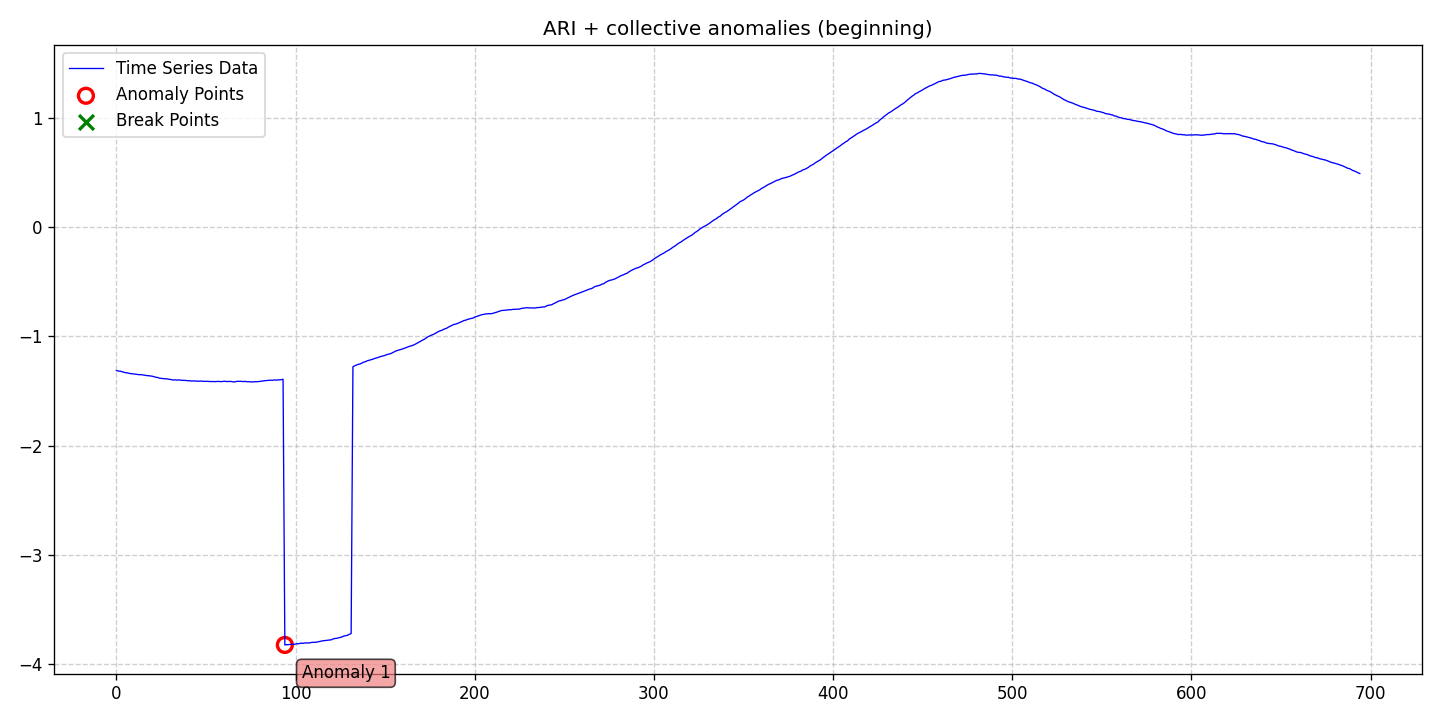

Data behind this chart, as committed beside it:
date, data, stationary, det_lin_up, det_lin_down, det_quad, det_cubic, det_exp, det_damped, stoc_trend, volatility, single_seas, multiple_seas, point_anom_single, point_anom_multi, collect_anom, context_anom, mean_shift, var_shift, trend_shift, point_anom_count, point_anom_location, point_anom_point, collect_anom_count
2020-01-01, -1.312, 0, 0, 0, 0, 0, 0, 0, 1, 0, 0, 0, 0, 0, 1, 0, 0, 0, 0, 0, none, , 1
2020-01-02, -1.316, 0, 0, 0, 0, 0, 0, 0, 1, 0, 0, 0, 0, 0, 1, 0, 0, 0, 0, 0, none, , 1
2020-01-03, -1.318, 0, 0, 0, 0, 0, 0, 0, 1, 0, 0, 0, 0, 0, 1, 0, 0, 0, 0, 0, none, , 1
2020-01-04, -1.322, 0, 0, 0, 0, 0, 0, 0, 1, 0, 0, 0, 0, 0, 1, 0, 0, 0, 0, 0, none, , 1
2020-01-05, -1.326, 0, 0, 0, 0, 0, 0, 0, 1, 0, 0, 0, 0, 0, 1, 0, 0, 0, 0, 0, none, , 1
2020-01-06, -1.332, 0, 0, 0, 0, 0, 0, 0, 1, 0, 0, 0, 0, 0, 1, 0, 0, 0, 0, 0, none, , 1
2020-01-07, -1.333, 0, 0, 0, 0, 0, 0, 0, 1, 0, 0, 0, 0, 0, 1, 0, 0, 0, 0, 0, none, , 1
2020-01-08, -1.337, 0, 0, 0, 0, 0, 0, 0, 1, 0, 0, 0, 0, 0, 1, 0, 0, 0, 0, 0, none, , 1
2020-01-09, -1.34, 0, 0, 0, 0, 0, 0, 0, 1, 0, 0, 0, 0, 0, 1, 0, 0, 0, 0, 0, none, , 1
2020-01-10, -1.341, 0, 0, 0, 0, 0, 0, 0, 1, 0, 0, 0, 0, 0, 1, 0, 0, 0, 0, 0, none, , 1
2020-01-11, -1.344, 0, 0, 0, 0, 0, 0, 0, 1, 0, 0, 0, 0, 0, 1, 0, 0, 0, 0, 0, none, , 1
2020-01-12, -1.346, 0, 0, 0, 0, 0, 0, 0, 1, 0, 0, 0, 0, 0, 1, 0, 0, 0, 0, 0, none, , 1
2020-01-13, -1.348, 0, 0, 0, 0, 0, 0, 0, 1, 0, 0, 0, 0, 0, 1, 0, 0, 0, 0, 0, none, , 1
2020-01-14, -1.35, 0, 0, 0, 0, 0, 0, 0, 1, 0, 0, 0, 0, 0, 1, 0, 0, 0, 0, 0, none, , 1
2020-01-15, -1.349, 0, 0, 0, 0, 0, 0, 0, 1, 0, 0, 0, 0, 0, 1, 0, 0, 0, 0, 0, none, , 1
2020-01-16, -1.353, 0, 0, 0, 0, 0, 0, 0, 1, 0, 0, 0, 0, 0, 1, 0, 0, 0, 0, 0, none, , 1
2020-01-17, -1.355, 0, 0, 0, 0, 0, 0, 0, 1, 0, 0, 0, 0, 0, 1, 0, 0, 0, 0, 0, none, , 1
2020-01-18, -1.358, 0, 0, 0, 0, 0, 0, 0, 1, 0, 0, 0, 0, 0, 1, 0, 0, 0, 0, 0, none, , 1
2020-01-19, -1.359, 0, 0, 0, 0, 0, 0, 0, 1, 0, 0, 0, 0, 0, 1, 0, 0, 0, 0, 0, none, , 1
2020-01-20, -1.362, 0, 0, 0, 0, 0, 0, 0, 1, 0, 0, 0, 0, 0, 1, 0, 0, 0, 0, 0, none, , 1
2020-01-21, -1.364, 0, 0, 0, 0, 0, 0, 0, 1, 0, 0, 0, 0, 0, 1, 0, 0, 0, 0, 0, none, , 1
2020-01-22, -1.369, 0, 0, 0, 0, 0, 0, 0, 1, 0, 0, 0, 0, 0, 1, 0, 0, 0, 0, 0, none, , 1
2020-01-23, -1.373, 0, 0, 0, 0, 0, 0, 0, 1, 0, 0, 0, 0, 0, 1, 0, 0, 0, 0, 0, none, , 1
2020-01-24, -1.375, 0, 0, 0, 0, 0, 0, 0, 1, 0, 0, 0, 0, 0, 1, 0, 0, 0, 0, 0, none, , 1
2020-01-25, -1.382, 0, 0, 0, 0, 0, 0, 0, 1, 0, 0, 0, 0, 0, 1, 0, 0, 0, 0, 0, none, , 1
2020-01-26, -1.384, 0, 0, 0, 0, 0, 0, 0, 1, 0, 0, 0, 0, 0, 1, 0, 0, 0, 0, 0, none, , 1
2020-01-27, -1.386, 0, 0, 0, 0, 0, 0, 0, 1, 0, 0, 0, 0, 0, 1, 0, 0, 0, 0, 0, none, , 1
2020-01-28, -1.387, 0, 0, 0, 0, 0, 0, 0, 1, 0, 0, 0, 0, 0, 1, 0, 0, 0, 0, 0, none, , 1
2020-01-29, -1.387, 0, 0, 0, 0, 0, 0, 0, 1, 0, 0, 0, 0, 0, 1, 0, 0, 0, 0, 0, none, , 1
2020-01-30, -1.392, 0, 0, 0, 0, 0, 0, 0, 1, 0, 0, 0, 0, 0, 1, 0, 0, 0, 0, 0, none, , 1
2020-01-31, -1.393, 0, 0, 0, 0, 0, 0, 0, 1, 0, 0, 0, 0, 0, 1, 0, 0, 0, 0, 0, none, , 1
2020-02-01, -1.397, 0, 0, 0, 0, 0, 0, 0, 1, 0, 0, 0, 0, 0, 1, 0, 0, 0, 0, 0, none, , 1
2020-02-02, -1.398, 0, 0, 0, 0, 0, 0, 0, 1, 0, 0, 0, 0, 0, 1, 0, 0, 0, 0, 0, none, , 1
2020-02-03, -1.397, 0, 0, 0, 0, 0, 0, 0, 1, 0, 0, 0, 0, 0, 1, 0, 0, 0, 0, 0, none, , 1
2020-02-04, -1.4, 0, 0, 0, 0, 0, 0, 0, 1, 0, 0, 0, 0, 0, 1, 0, 0, 0, 0, 0, none, , 1
2020-02-05, -1.397, 0, 0, 0, 0, 0, 0, 0, 1, 0, 0, 0, 0, 0, 1, 0, 0, 0, 0, 0, none, , 1
2020-02-06, -1.401, 0, 0, 0, 0, 0, 0, 0, 1, 0, 0, 0, 0, 0, 1, 0, 0, 0, 0, 0, none, , 1
2020-02-07, -1.402, 0, 0, 0, 0, 0, 0, 0, 1, 0, 0, 0, 0, 0, 1, 0, 0, 0, 0, 0, none, , 1
2020-02-08, -1.403, 0, 0, 0, 0, 0, 0, 0, 1, 0, 0, 0, 0, 0, 1, 0, 0, 0, 0, 0, none, , 1
2020-02-09, -1.403, 0, 0, 0, 0, 0, 0, 0, 1, 0, 0, 0, 0, 0, 1, 0, 0, 0, 0, 0, none, , 1
2020-02-10, -1.406, 0, 0, 0, 0, 0, 0, 0, 1, 0, 0, 0, 0, 0, 1, 0, 0, 0, 0, 0, none, , 1
2020-02-11, -1.405, 0, 0, 0, 0, 0, 0, 0, 1, 0, 0, 0, 0, 0, 1, 0, 0, 0, 0, 0, none, , 1
2020-02-12, -1.408, 0, 0, 0, 0, 0, 0, 0, 1, 0, 0, 0, 0, 0, 1, 0, 0, 0, 0, 0, none, , 1
2020-02-13, -1.407, 0, 0, 0, 0, 0, 0, 0, 1, 0, 0, 0, 0, 0, 1, 0, 0, 0, 0, 0, none, , 1
2020-02-14, -1.408, 0, 0, 0, 0, 0, 0, 0, 1, 0, 0, 0, 0, 0, 1, 0, 0, 0, 0, 0, none, , 1
2020-02-15, -1.41, 0, 0, 0, 0, 0, 0, 0, 1, 0, 0, 0, 0, 0, 1, 0, 0, 0, 0, 0, none, , 1
2020-02-16, -1.41, 0, 0, 0, 0, 0, 0, 0, 1, 0, 0, 0, 0, 0, 1, 0, 0, 0, 0, 0, none, , 1
2020-02-17, -1.408, 0, 0, 0, 0, 0, 0, 0, 1, 0, 0, 0, 0, 0, 1, 0, 0, 0, 0, 0, none, , 1
2020-02-18, -1.409, 0, 0, 0, 0, 0, 0, 0, 1, 0, 0, 0, 0, 0, 1, 0, 0, 0, 0, 0, none, , 1
2020-02-19, -1.411, 0, 0, 0, 0, 0, 0, 0, 1, 0, 0, 0, 0, 0, 1, 0, 0, 0, 0, 0, none, , 1
2020-02-20, -1.41, 0, 0, 0, 0, 0, 0, 0, 1, 0, 0, 0, 0, 0, 1, 0, 0, 0, 0, 0, none, , 1
2020-02-21, -1.411, 0, 0, 0, 0, 0, 0, 0, 1, 0, 0, 0, 0, 0, 1, 0, 0, 0, 0, 0, none, , 1
2020-02-22, -1.412, 0, 0, 0, 0, 0, 0, 0, 1, 0, 0, 0, 0, 0, 1, 0, 0, 0, 0, 0, none, , 1
2020-02-23, -1.413, 0, 0, 0, 0, 0, 0, 0, 1, 0, 0, 0, 0, 0, 1, 0, 0, 0, 0, 0, none, , 1
2020-02-24, -1.412, 0, 0, 0, 0, 0, 0, 0, 1, 0, 0, 0, 0, 0, 1, 0, 0, 0, 0, 0, none, , 1
2020-02-25, -1.413, 0, 0, 0, 0, 0, 0, 0, 1, 0, 0, 0, 0, 0, 1, 0, 0, 0, 0, 0, none, , 1
2020-02-26, -1.412, 0, 0, 0, 0, 0, 0, 0, 1, 0, 0, 0, 0, 0, 1, 0, 0, 0, 0, 0, none, , 1
2020-02-27, -1.412, 0, 0, 0, 0, 0, 0, 0, 1, 0, 0, 0, 0, 0, 1, 0, 0, 0, 0, 0, none, , 1
2020-02-28, -1.413, 0, 0, 0, 0, 0, 0, 0, 1, 0, 0, 0, 0, 0, 1, 0, 0, 0, 0, 0, none, , 1
2020-02-29, -1.413, 0, 0, 0, 0, 0, 0, 0, 1, 0, 0, 0, 0, 0, 1, 0, 0, 0, 0, 0, none, , 1
... 635 more rows
